Run: headless pygame with SDL's dummy video driver; simulated clock (each Clock.tick advances the game by its frame time, no real sleeping); random seed 0; keys injected as events and as key.get_pressed() state; no mouse input.
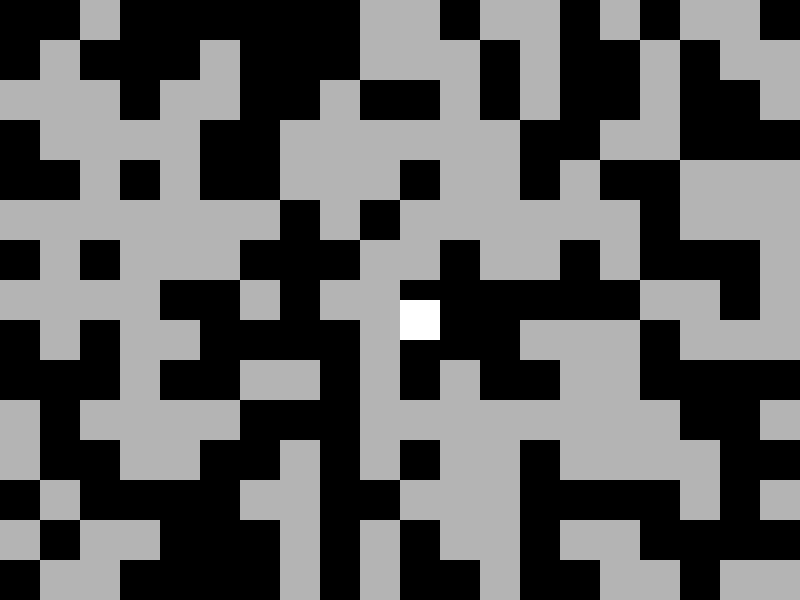
Frame 1 of 4 · flips 1–60 · no input
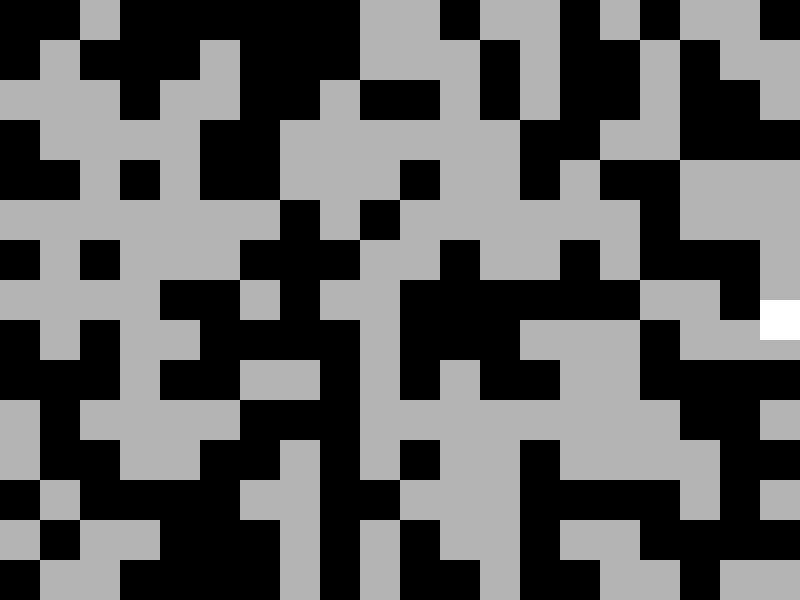
Frame 2 of 4 · flips 61–180 · tapped SPACE, RETURN · held RIGHT (→), D
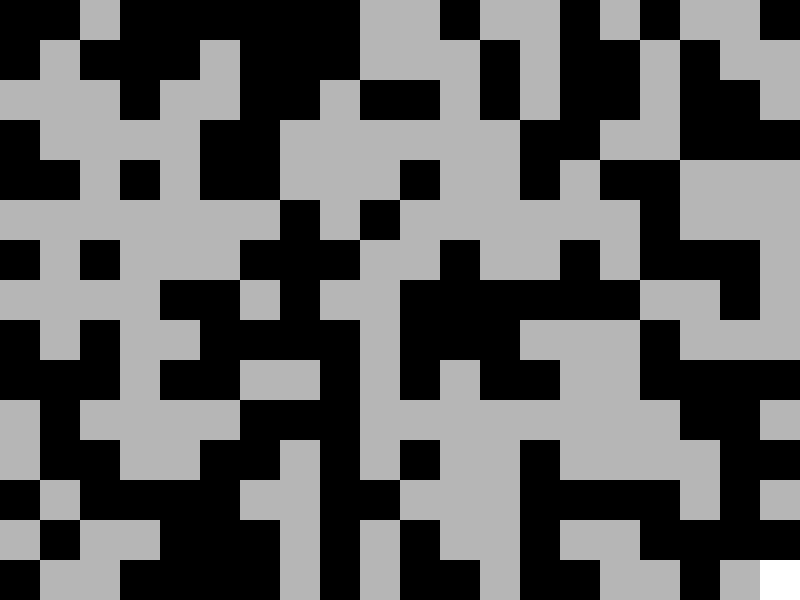
Frame 3 of 4 · flips 181–300 · held DOWN (↓), S
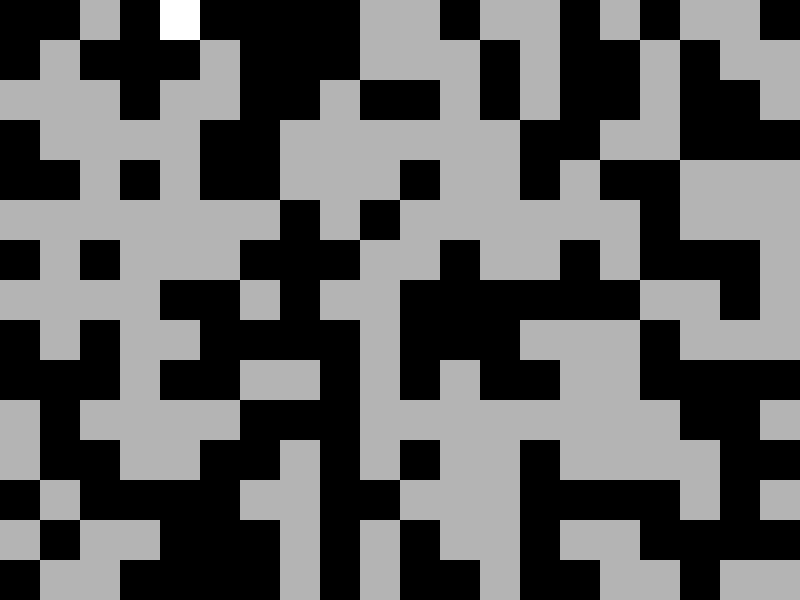
Frame 4 of 4 · flips 301–420 · held LEFT (←), A, UP (↑), W

The pygame program that drew these frames:

import pygame
import sys
import random

# Initialize Pygame
pygame.init()

# Set up the game window dimensions
WIDTH, HEIGHT = 800, 600
window = pygame.display.set_mode((WIDTH, HEIGHT))
pygame.display.set_caption("Dungeon Crawler: The Lost Temple")

# Define colors
BLACK = (0, 0, 0)
WHITE = (255, 255, 255)
DARK_GRAY = (40, 40, 40)
LIGHT_GRAY = (180, 180, 180)

# Define player settings
player_size = 40
player_pos = [WIDTH // 2, HEIGHT // 2]
player_speed = 5

# Define the dungeon grid
tile_size = 40
dungeon_rows, dungeon_cols = HEIGHT // tile_size, WIDTH // tile_size
dungeon = [[0 for _ in range(dungeon_cols)] for _ in range(dungeon_rows)]

# Generate a simple dungeon
def generate_dungeon():
    for row in range(dungeon_rows):
        for col in range(dungeon_cols):
            if random.choice([True, False]):
                dungeon[row][col] = 1  # Wall
            else:
                dungeon[row][col] = 0  # Floor

# Game loop
def main():
    clock = pygame.time.Clock()
    generate_dungeon()

    while True:
        for event in pygame.event.get():
            if event.type == pygame.QUIT:
                pygame.quit()
                sys.exit()

        # Handle player movement
        keys = pygame.key.get_pressed()
        if keys[pygame.K_LEFT] and player_pos[0] > 0:
            player_pos[0] -= player_speed
        if keys[pygame.K_RIGHT] and player_pos[0] < WIDTH - player_size:
            player_pos[0] += player_speed
        if keys[pygame.K_UP] and player_pos[1] > 0:
            player_pos[1] -= player_speed
        if keys[pygame.K_DOWN] and player_pos[1] < HEIGHT - player_size:
            player_pos[1] += player_speed

        # Fill the background
        window.fill(DARK_GRAY)

        # Draw the dungeon grid
        for row in range(dungeon_rows):
            for col in range(dungeon_cols):
                color = LIGHT_GRAY if dungeon[row][col] == 1 else BLACK
                pygame.draw.rect(window, color, (col * tile_size, row * tile_size, tile_size, tile_size))

        # Draw the player
        pygame.draw.rect(window, WHITE, (*player_pos, player_size, player_size))

        # Update the display
        pygame.display.flip()
        clock.tick(60)

if __name__ == "__main__":
    main()
